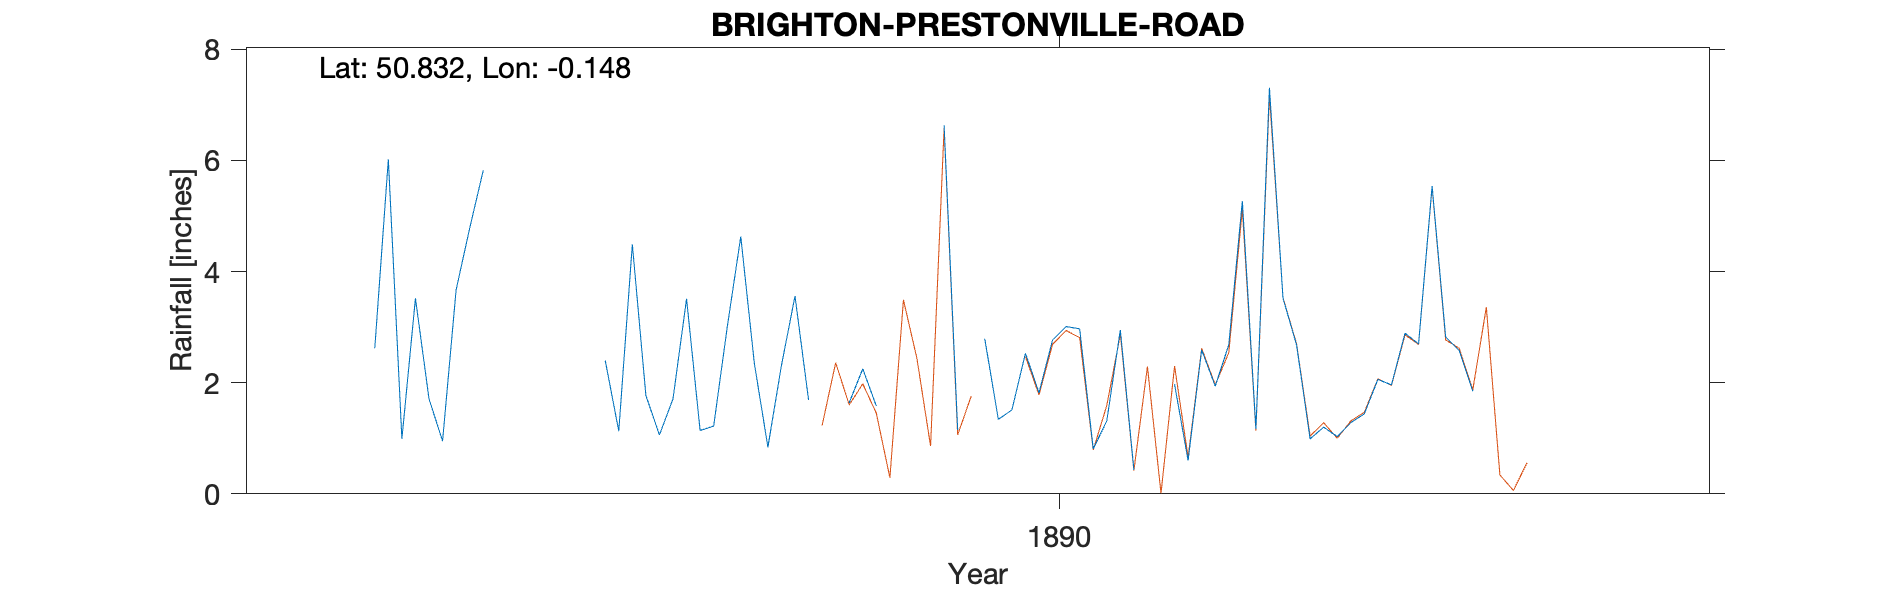

Source data for this figure (header and first rows):
BRIGHTON-PRESTONVILLE-ROAD (5 INCH GAUGE…, , , , , , , , , , , , , , , , , , , , 
Grid ref, TQ305052, Long, -0.1483, Lat, 50.83, Elevation, 185, ft, , , , , , , , , , , , 
Station no, RR6721, , , , , , , , , , , , , , , , , , , 
, 1880, 1881, 1882, 1883, 1884, 1885, 1886, 1887, 1888, 1889, 1890, 1891, 1892, 1893, 1894, 1895, 1896, 1897, 1898, 1899
January, , , , , , , , , 1.06, , 2.79, , 0.99, 1.85, , , , , , 
February, , , , , , , , 1.02, 1.71, , 1.34, , 1.2, , , , , , , 
March, , , , , , , , , 3.51, 1.64, 1.51, 1.97, 1.03, 0.35, , , , , , 
April, , , , , , , 2.62, , 1.14, 2.25, 2.53, 0.6, 1.28, , , , , , , 
May, , , , , , , 6.02, , 1.22, 1.58, 1.82, 2.59, 1.44, 0.55, , , , , , 
June, , , , , , , 0.99, , 3, , 2.77, 1.94, 2.06, , , , , , , 
July, , , , , , , 3.52, , 4.63, , 3.01, 2.68, 1.96, , , , , , , 
August, , , , , , , 1.71, , 2.35, , 2.97, 5.27, 2.89, , , , , , , 
September, , , , , , , 0.95, 2.4, 0.84, , 0.81, 1.17, 2.7, , , , , , , 
October, , , , , , , 3.67, 1.13, 2.31, 6.63, 1.31, 7.31, 5.54, , , , , , , 
November, , , , , , , 4.78, 4.49, 3.56, 1.15, 2.95, 3.52, 2.82, , , , , , , 
December, , , , , , , 5.82, 1.77, 1.69, , 0.43, 2.68, 2.58, , , , , , , 
Total, , , , , , , , , 27.02, , 24.24, , 26.49, , , , , , , 
1889 Jan Feb Jun Jul Aug Sep Dec removed…, , , , , , , , , , , , , , , , , , , , 
1891 Jan Feb removed as duplicate values, , , , , , , , , , , , , , , , , , , , 
1893 Feb Apr removed as duplicate values, , , , , , , , , , , , , , , , , , , , 
